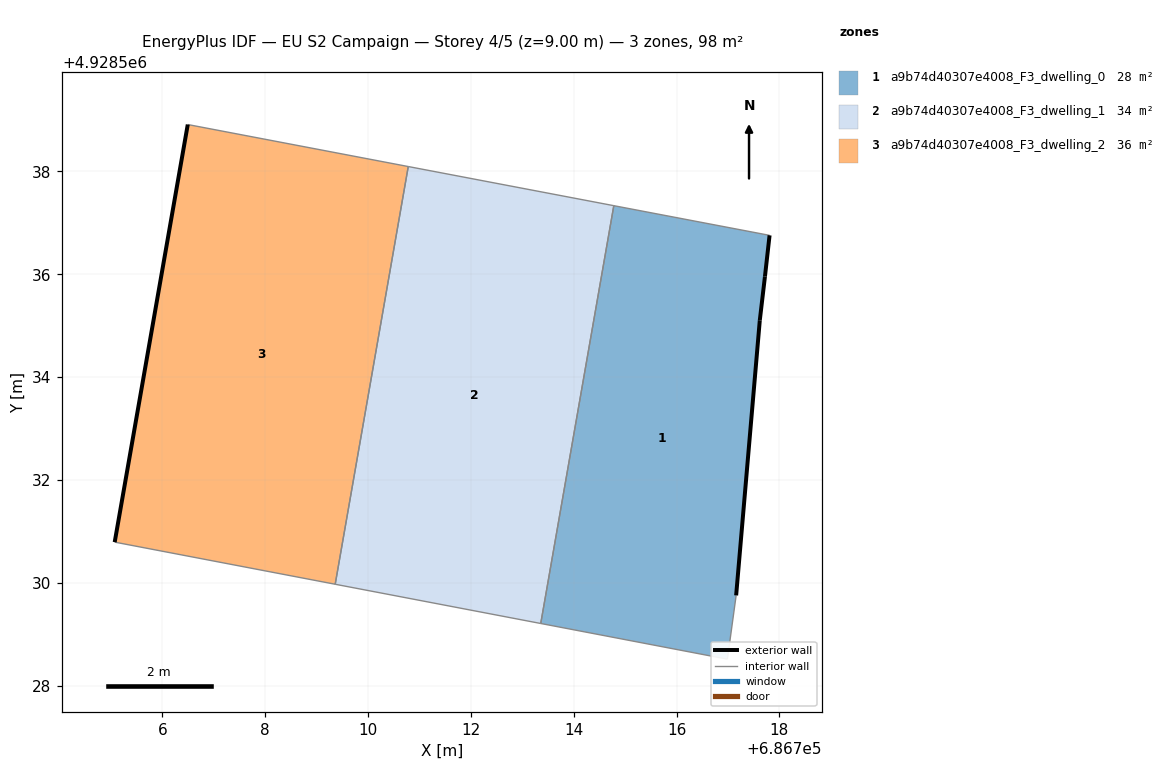
=== STOREY PLAN SPEC (per zone: floor XY polygon, exterior-wall plan segments, windows/doors) ===
zone 1: a9b74d40307e4008_F3_dwelling_0  (28.0 m²)
  floor: (686716.99, 4928528.52) (686717.16, 4928529.76) (686717.62, 4928535.11) (686717.72, 4928535.96) (686717.81, 4928536.76) (686714.78, 4928537.33) (686713.36, 4928529.21)
  exterior wall: (686717.62, 4928535.11) – (686717.16, 4928529.76)  [5.4 m]
  exterior wall: (686717.81, 4928536.76) – (686717.72, 4928535.96)  [0.8 m]
  exterior wall: (686717.72, 4928535.96) – (686717.62, 4928535.11)  [0.9 m]
  interior walls: 4
zone 2: a9b74d40307e4008_F3_dwelling_1  (33.6 m²)
  floor: (686713.36, 4928529.21) (686714.78, 4928537.33) (686710.78, 4928538.10) (686709.36, 4928529.97)
  interior walls: 4
zone 3: a9b74d40307e4008_F3_dwelling_2  (36.0 m²)
  floor: (686709.36, 4928529.97) (686710.78, 4928538.10) (686706.49, 4928538.91) (686705.07, 4928530.79)
  exterior wall: (686705.07, 4928530.79) – (686706.49, 4928538.91)  [8.2 m]
  interior walls: 3

=== DERIVED (storey summary) ===
Building: EU S2 Campaign
Storey: 4 of 5  (floor level z = 9.00 m)
Storey gross floor area: 97.6 m²
Zones on this storey: 3
  - a9b74d40307e4008_F3_dwelling_0: floor 28.0 m²; exterior wall 7.0 m (21.1 m²); WWR 0.0%
  - a9b74d40307e4008_F3_dwelling_1: floor 33.6 m²
  - a9b74d40307e4008_F3_dwelling_2: floor 36.0 m²; exterior wall 8.2 m (24.7 m²); WWR 0.0%
Zone adjacency (shared interzone walls):
  - a9b74d40307e4008_F3_dwelling_0 ↔ a9b74d40307e4008_F3_dwelling_1
  - a9b74d40307e4008_F3_dwelling_1 ↔ a9b74d40307e4008_F3_dwelling_2